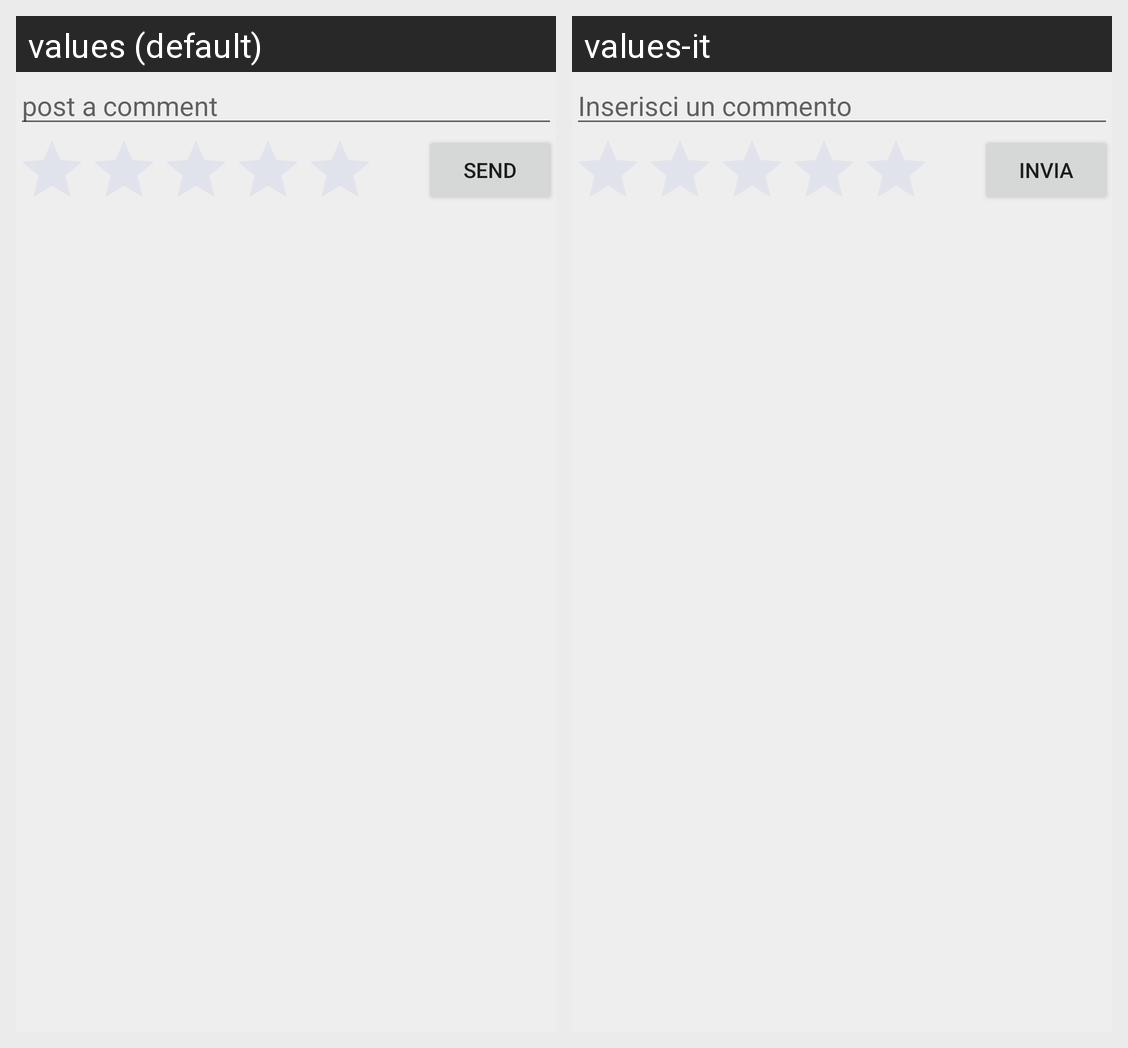

This grid shows one Android layout under two languages. Give, for every string resource on the screen, its name, the default text and each shown locale's text.
Android screen res/layout/add_comment.xml rendered under 2 locales, left to right: values (default), values-it. Device: Nexus 5 (rendered at 1080×1920; each locale shown at half size, 540×960, under a caption strip naming it); theme AppTheme.
Strings drawn on this screen, with the default value and each locale's value (text and hints the layout hard-codes, and strings that could not be matched under every locale, appear in the picture but are not listed):

inserisci_un_commento
  values: post a comment
  values-it: Inserisci un commento

invia
  values: Send
  values-it: Invia
